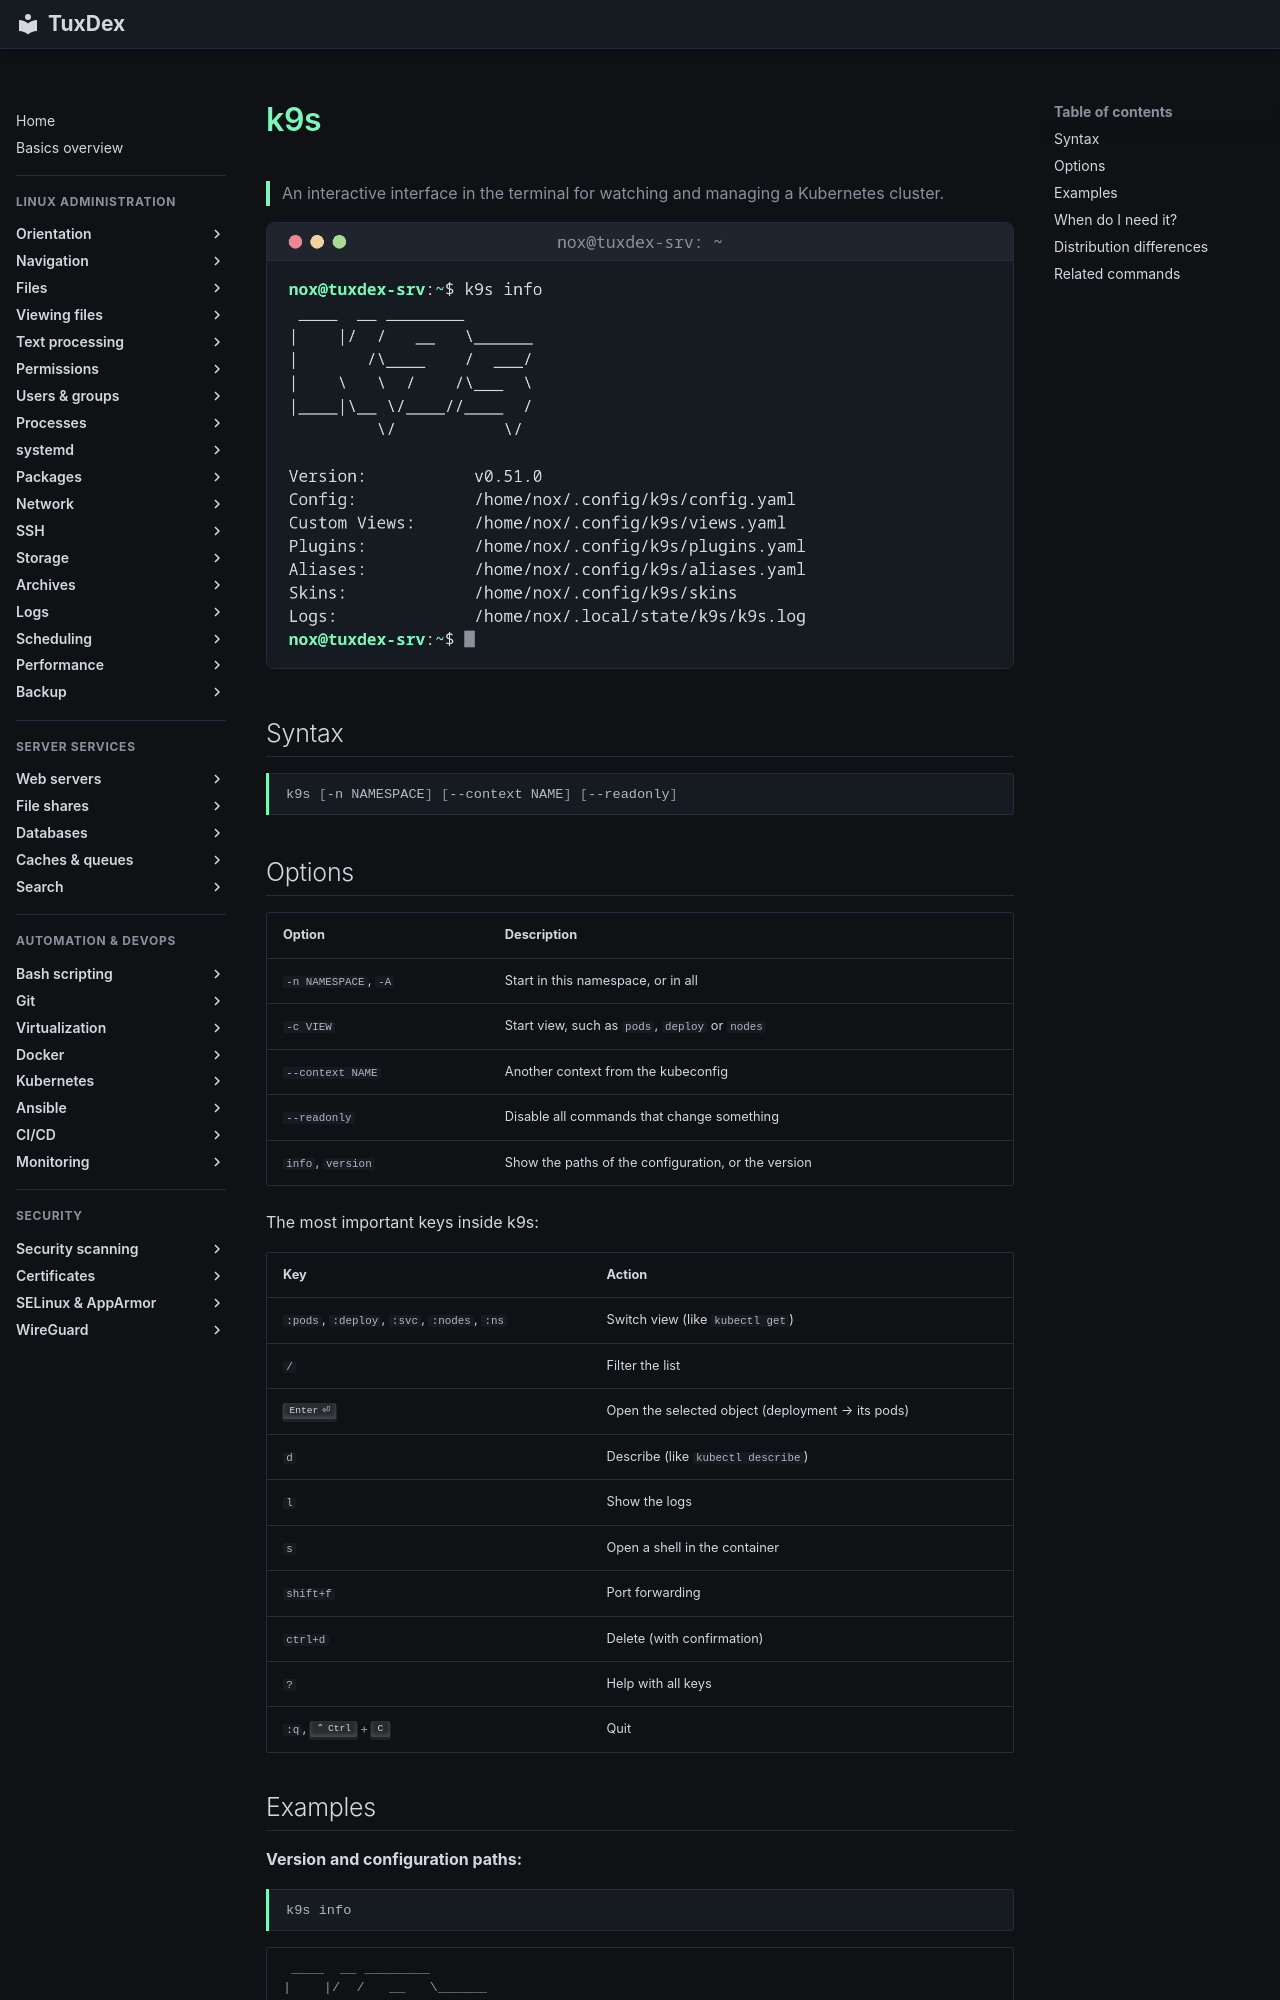

repository: Noxisan/tuxcodex · page: 20-kubernetes/k9s.en/index.html · generator: mkdocs

# k9s

> An interactive interface in the terminal for watching and managing a Kubernetes cluster.

![k9s output](../assets/screenshots/20-kubernetes/k9s.png)

## Syntax

```bash
k9s [-n NAMESPACE] [--context NAME] [--readonly]
```

## Options

| Option | Description |
|--------|-------------|
| `-n NAMESPACE`, `-A` | Start in this namespace, or in all |
| `-c VIEW` | Start view, such as `pods`, `deploy` or `nodes` |
| `--context NAME` | Another context from the kubeconfig |
| `--readonly` | Disable all commands that change something |
| `info`, `version` | Show the paths of the configuration, or the version |

The most important keys inside k9s:

| Key | Action |
|-----|--------|
| `:pods`, `:deploy`, `:svc`, `:nodes`, `:ns` | Switch view (like `kubectl get`) |
| `/` | Filter the list |
| ++enter++ | Open the selected object (deployment → its pods) |
| `d` | Describe (like `kubectl describe`) |
| `l` | Show the logs |
| `s` | Open a shell in the container |
| `shift+f` | Port forwarding |
| `ctrl+d` | Delete (with confirmation) |
| `?` | Help with all keys |
| `:q`, ++ctrl+c++ | Quit |
